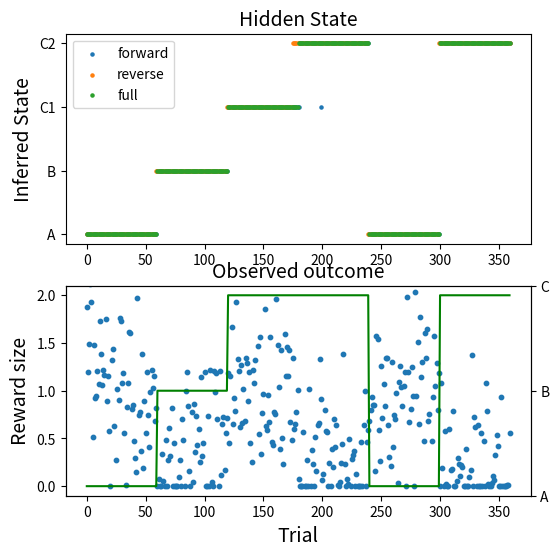

Here is the Python script that generated this plot: (Note: this script raises an exception after producing the figure.)
import numpy as np
import scipy as sp
from scipy.stats import norm
import matplotlib.pyplot as plt


np.random.seed(0)
# Hidden markov model
# See your APMA 1690/1740 notes
# full state encoding model


# Fixed ratio rewards
# interval_reward_hi = 4
# interval_reward_lo = 16
# reward_block_ix = np.arange(interval_reward_hi, npress+1, interval_reward_hi)-1
# reward_block[reward_block_ix] = 1
# nonreward_block_ix = np.arange(interval_reward_lo, npress+1, interval_reward_lo)-1
# nonreward_block[nonreward_block_ix] = 1

# Random delivery rewards
npress = 60
std_dev = .5
means = [1,.25]
def create_block(blocktype, mean=means):
    assert blocktype in ['A', 'B', 'C1', 'C2']
    if blocktype == 'A':
        # rewards = np.random.choice([0, 1], npress, p=[1 - p, p])
        rewards = np.random.normal(mean[0], std_dev, npress)
        stimuli = np.zeros(npress)

    elif blocktype == 'B':
        # rewards = np.random.choice([0, 1], npress, p=[p, 1-p])
        rewards = np.random.normal(mean[1], std_dev, npress)
        stimuli = np.ones(npress)

    elif blocktype == 'C1':
        rewards = np.random.normal(mean[0], std_dev, npress)
        stimuli = np.ones(npress) * 2

    elif blocktype == 'C2':
        rewards = np.random.normal(mean[1], std_dev, npress)
        stimuli = np.ones(npress) * 2

    else:
        raise NotImplementedError("This block type does not exist!!")

    rewards[rewards<0] = 0
    outcome = np.stack((rewards, stimuli), axis=1)
    return outcome


def block_probabilities(outcome, mean=means, std=std_dev, include_stimulus=True):
    pA = norm.pdf(outcome[:,0], mean[0], std)
    pB = norm.pdf(outcome[:,0], mean[1], std)
    pC1 = norm.pdf(outcome[:,0], mean[0], std)
    pC2 = norm.pdf(outcome[:,0], mean[1], std)

    if include_stimulus:
        pA[outcome[:, 1] != 0] = 0
        pB[outcome[:, 1] != 1] = 0
        pC1[outcome[:, 1] != 2] = 0
        pC2[outcome[:, 1] != 2] = 0

    return np.stack((pA, pB, pC1, pC2), axis=1)

p_reward = 3/4
Y = np.concatenate([create_block('A'), create_block('B'),
                    create_block('C1'), create_block('C2'),
                    create_block('A'), create_block('C2')])
pStates = block_probabilities(Y, include_stimulus=True)


Ysize = np.shape(Y)[0]
print(Ysize)
ix = np.arange(Ysize)


# probability of each data point Yi given a high reward context or low reward context
p_switch = 1/60
# from-to, ABC1C2
transition_matrix = np.array([[1-3*p_switch, p_switch, p_switch, p_switch],
                                   [p_switch, 1-3*p_switch, p_switch, p_switch],
                                   [p_switch, p_switch, 1-3*p_switch, p_switch],
                                   [p_switch, p_switch, p_switch, 1-3*p_switch]])


# the lookup table
# table = np.zeros((Ysize, 3))  # row 1 for x = 0, 1 for x = 1
table = np.zeros((Ysize, 4))  # row 1 for x = 0, 1 for x = 1
forward_state = np.zeros(Ysize)
reverse_state = np.zeros_like(forward_state).astype(int)
forward_max = np.zeros_like(forward_state)  # I think max probability

# initialize by initial probability of each state
# table[0] = pStates[0] # times uniform random probability, if desired
table[0] = pStates[0] * np.ones(4)/4 # times uniform random probability, if desired
table[0] /= np.sum(table[0])

forward_state[0] = np.argmax(table[0])
forward_max[0] = np.amax(table[0])

table_backwards = np.ones((Ysize, 4))

# table[0,0] = pA0[0]
# table[0,1] = pA1[0]

# p0 = np.array([1-p_switch, p_switch])  # probability current state is 0
# p1 = np.flip(p0)  # probability current state is 1
# pStates = np.stack((pA0, pB), axis=1)
# pStates = np.stack((pA0, pA1, pB), axis=1)

# FORWARD
for i in ix[1:]:
    # prob Xi = 0
    # table[i,0] = pA0[i] * np.sum(table[i-1] * p0)
    # prob Xi = 1
    # table[i,1] = pB[i] * np.sum(table[i-1] * p1)

    # Calculate and normalize the probabilites; they become vanishingly small otherwise
    table[i] = pStates[i] * np.dot(transition_matrix, table[i-1])
    table[i] /= np.sum(table[i])

    forward_state[i] = np.argmax(table[i])
    forward_max[i] = np.amax(table[i])

# BACKWARDS: Optimal config

reverse_state[-1] = np.argmax(table[-1])
for i in np.flip(ix[:-1]):
    # Use state at timestep ahead to calculate current state probabilities
    P = transition_matrix[reverse_state[i+1]] * table[i]
    P /= np.sum(P)
    # reverse_state[i] = np.argmax(P)

    table_backwards[i] = np.dot(transition_matrix, table_backwards[i+1] * pStates[i+1])
    table_backwards[i] /= np.sum(table_backwards[i])
    reverse_state[i] = np.argmax(table_backwards[i])

full_model = table * table_backwards
full_state = np.argmax(full_model, axis=1)

# find indices where state changes from 1 to 0
flips_forward = forward_state[1:] != forward_state[:-1]
# n_flips = np.sum(flips)
ix_flips = np.nonzero(flips_forward)[0] + 1  # add 1 since flips can only occur starting from ix 1
print('forward', ix_flips)
flips_reverse = reverse_state[1:] != reverse_state[:-1]
# n_flips = np.sum(flips)
ix_flips = np.nonzero(flips_reverse)[0] + 1  # add 1 since flips can only occur starting from ix 1
print('reverse', ix_flips)
flips_full = full_state[1:] != full_state[:-1]
ix_flips = np.nonzero(flips_full)[0] + 1  # add 1 since flips can only occur starting from ix 1
print('full', ix_flips)


# plotting
# f, ax = plt.subplots()
f, ax = plt.subplots(2,1, figsize=(6,6))
plt.sca(ax[0])
plt.title('Hidden State', fontsize=14)
plt.scatter(ix, forward_state, label='forward', s=5)
plt.scatter(ix, reverse_state, label='reverse', s=5)
plt.scatter(ix, full_state, label='full', s=5)
# plt.scatter(ix, reverse_state, s=5)
ax[0].set_yticks([0,1,2,3])
ax[0].set_yticklabels(['A','B','C1','C2'])
plt.ylabel('Inferred State', fontsize=14)
ax[0].legend()

plt.sca(ax[1])
plt.title('Observed outcome', fontsize=14)
plt.scatter(ix, Y[:,0], label='reward', s=10)
plt.plot(ix, Y[:,1], label='stimuli', c='g')
plt.ylim(-.1, 2.1)
plt.xlabel('Trial', fontsize=14)
plt.ylabel('Reward size', fontsize=14)
# plt.scatter(ix, Y[:,1], label='stimuli', s=10)
ax2 = ax[1].twinx()
plt.sca(ax2)
ax2.set_yticks([0,1, 2])
ax2.set_yticklabels(['A','B', 'C'])
plt.ylim(-.1, 2,1)
plt.ylabel('Context stimuli', fontsize=14)
ax[1].legend(fancybox=False)
# ax2.legend()
# plt.xlabel('Index (i)')
# plt.ylabel('State + Observed')
plt.suptitle('Hidden Markov Model Inference', fontsize=16)
# plt.show()

format = 'png'
f.tight_layout()
plt.savefig('../figures/HMM_behavior.' + format, format=format)
